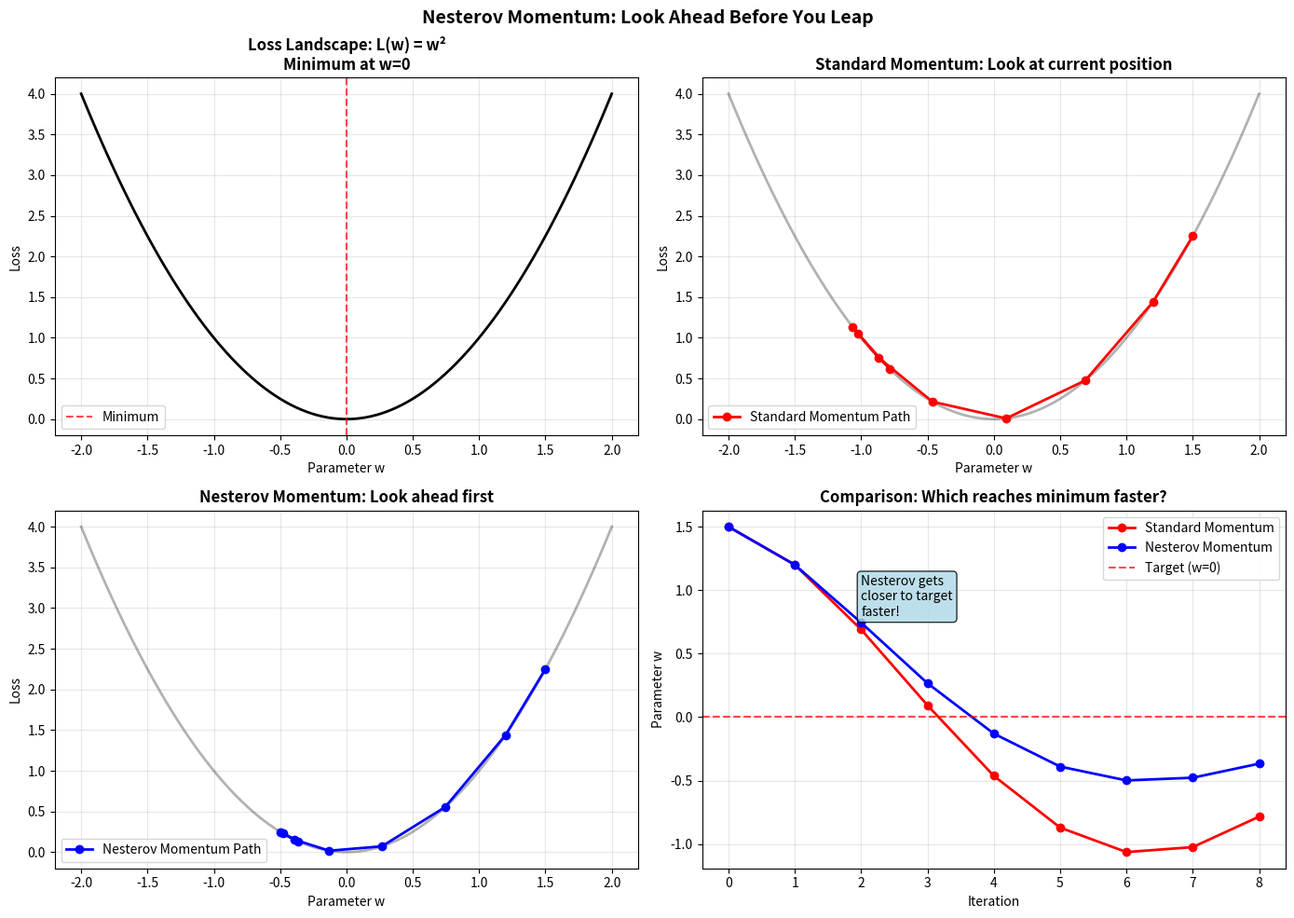

Write the Python code that produced this figure. (Note: this script raises an exception after producing the figure.)
"""Create a simple visualization for Nesterov momentum."""

import numpy as np
import matplotlib.pyplot as plt
import matplotlib.patches as mpatches
from matplotlib.patches import FancyArrowPatch
import os

output_dir = "/mnt/Data/3-2/330 (ML lab)/Online 2/gpt"

def create_nesterov_visualization():
    """Create a step-by-step visualization of Nesterov momentum."""

    fig, axes = plt.subplots(2, 2, figsize=(14, 10))

    # Create a simple quadratic loss landscape
    x = np.linspace(-2, 2, 100)
    y = x**2  # Simple quadratic: minimum at x=0

    # Plot 1: The loss landscape
    axes[0,0].plot(x, y, 'k-', linewidth=2)
    axes[0,0].set_title('Loss Landscape: L(w) = w²\nMinimum at w=0', fontsize=12, fontweight='bold')
    axes[0,0].set_xlabel('Parameter w')
    axes[0,0].set_ylabel('Loss')
    axes[0,0].grid(True, alpha=0.3)
    axes[0,0].axvline(x=0, color='red', linestyle='--', alpha=0.7, label='Minimum')
    axes[0,0].legend()

    # Plot 2: Standard Momentum Step-by-Step
    w_start = 1.5
    alpha = 0.1
    beta = 0.9

    # Standard momentum trajectory
    w_std = [w_start]
    velocity_std = 0

    for i in range(8):
        grad = 2 * w_std[-1]  # derivative of w² is 2w
        velocity_std = beta * velocity_std + grad
        w_new = w_std[-1] - alpha * velocity_std
        w_std.append(w_new)

    axes[0,1].plot(x, y, 'k-', linewidth=2, alpha=0.3)
    axes[0,1].plot(w_std, [w**2 for w in w_std], 'ro-', markersize=6, linewidth=2,
                   label='Standard Momentum Path')
    axes[0,1].set_title('Standard Momentum: Look at current position', fontsize=12, fontweight='bold')
    axes[0,1].set_xlabel('Parameter w')
    axes[0,1].set_ylabel('Loss')
    axes[0,1].grid(True, alpha=0.3)
    axes[0,1].legend()

    # Plot 3: Nesterov Momentum Step-by-Step
    w_nest = [w_start]
    velocity_nest = 0

    for i in range(8):
        # Look ahead: where would momentum take us?
        look_ahead = w_nest[-1] - alpha * beta * velocity_nest
        grad_ahead = 2 * look_ahead  # gradient at look-ahead position
        velocity_nest = beta * velocity_nest + grad_ahead
        w_new = w_nest[-1] - alpha * velocity_nest
        w_nest.append(w_new)

    axes[1,0].plot(x, y, 'k-', linewidth=2, alpha=0.3)
    axes[1,0].plot(w_nest, [w**2 for w in w_nest], 'bo-', markersize=6, linewidth=2,
                   label='Nesterov Momentum Path')
    axes[1,0].set_title('Nesterov Momentum: Look ahead first', fontsize=12, fontweight='bold')
    axes[1,0].set_xlabel('Parameter w')
    axes[1,0].set_ylabel('Loss')
    axes[1,0].grid(True, alpha=0.3)
    axes[1,0].legend()

    # Plot 4: Comparison
    axes[1,1].plot(range(len(w_std)), w_std, 'ro-', label='Standard Momentum', markersize=6, linewidth=2)
    axes[1,1].plot(range(len(w_nest)), w_nest, 'bo-', label='Nesterov Momentum', markersize=6, linewidth=2)
    axes[1,1].axhline(y=0, color='red', linestyle='--', alpha=0.7, label='Target (w=0)')
    axes[1,1].set_title('Comparison: Which reaches minimum faster?', fontsize=12, fontweight='bold')
    axes[1,1].set_xlabel('Iteration')
    axes[1,1].set_ylabel('Parameter w')
    axes[1,1].legend()
    axes[1,1].grid(True, alpha=0.3)

    # Add text annotations
    axes[1,1].text(2, 0.8, 'Nesterov gets\ncloser to target\nfaster!', fontsize=10,
                   bbox=dict(boxstyle='round', facecolor='lightblue', alpha=0.8))

    plt.suptitle('Nesterov Momentum: Look Ahead Before You Leap', fontsize=14, fontweight='bold', y=0.98)
    plt.tight_layout()
    plt.savefig(os.path.join(output_dir, 'nesterov_explanation.png'), dpi=150, bbox_inches='tight')
    print("✓ Generated: nesterov_explanation.png")
    plt.close()


def create_nesterov_step_by_step():
    """Create a detailed step-by-step numerical example."""

    fig, ax = plt.subplots(figsize=(12, 8))
    ax.axis('off')

    # Title
    title = "Nesterov Momentum: Step-by-Step with Numbers"
    ax.text(0.5, 0.95, title, ha='center', fontsize=14, fontweight='bold',
            transform=ax.transAxes)

    # Step by step explanation
    y_pos = 0.85
    line_height = 0.05

    steps = [
        ("Starting point:", ""),
        ("  Current weight: w = 1.0", "We're at w=1.0, loss = 1.0² = 1.0"),
        ("  Current velocity: v = 0.0", "No momentum yet"),
        ("  Learning rate: α = 0.1", ""),
        ("  Momentum: β = 0.9", ""),
        ("", ""),
        ("Standard Momentum would do:", ""),
        ("  1. Look at current position: gradient = 2×1.0 = 2.0", ""),
        ("  2. Update velocity: v = 0.9×0 + 2.0 = 2.0", ""),
        ("  3. Move: w = 1.0 - 0.1×2.0 = 0.8", ""),
        ("", ""),
        ("Nesterov Momentum does:", ""),
        ("  1. Look AHEAD: where would momentum take us?", ""),
        ("     look_ahead = w - α×β×v = 1.0 - 0.1×0.9×0 = 1.0", "Since v=0, look_ahead = current position"),
        ("  2. Get gradient at look-ahead position: grad_ahead = 2×1.0 = 2.0", ""),
        ("  3. Update velocity: v = 0.9×0 + 2.0 = 2.0", ""),
        ("  4. Move: w = 1.0 - 0.1×2.0 = 0.8", "Same as standard momentum (first step)"),
        ("", ""),
        ("Now iteration 2 - where they differ:", ""),
        ("", ""),
        ("Standard Momentum (iteration 2):", ""),
        ("  Current w = 0.8, gradient = 2×0.8 = 1.6", ""),
        ("  v = 0.9×2.0 + 1.6 = 1.8 + 1.6 = 3.4", ""),
        ("  w = 0.8 - 0.1×3.4 = 0.46", ""),
        ("", ""),
        ("Nesterov Momentum (iteration 2):", ""),
        ("  Look AHEAD: look_ahead = 0.8 - 0.1×0.9×2.0 = 0.8 - 0.18 = 0.62", ""),
        ("  Gradient at look-ahead: grad_ahead = 2×0.62 = 1.24", ""),
        ("  v = 0.9×2.0 + 1.24 = 1.8 + 1.24 = 3.04", ""),
        ("  w = 0.8 - 0.1×3.04 = 0.496", ""),
        ("", ""),
        ("Key Difference:", ""),
        ("  Standard: Uses gradient at current position (1.6)", ""),
        ("  Nesterov: Uses gradient at look-ahead position (1.24)", ""),
        ("  Result: Nesterov moves less aggressively (0.496 vs 0.46)", ""),
        ("  Why? It 'sees' that moving too fast would overshoot!", ""),
    ]

    for i, (text, note) in enumerate(steps):
        y = y_pos - i * line_height

        if text == "":
            continue

        if note == "":  # Headers
            ax.text(0.05, y, text, fontsize=11, fontweight='bold',
                   transform=ax.transAxes, color='darkblue')
        else:  # Details
            ax.text(0.08, y, text, fontsize=9, transform=ax.transAxes,
                   family='monospace', bbox=dict(boxstyle='round,pad=0.3',
                   facecolor='lightyellow', alpha=0.8))
            ax.text(0.75, y, note, fontsize=8, transform=ax.transAxes,
                   color='darkred', style='italic')

    plt.tight_layout()
    plt.savefig(os.path.join(output_dir, 'nesterov_step_by_step.png'), dpi=150, bbox_inches='tight')
    print("✓ Generated: nesterov_step_by_step.png")
    plt.close()


if __name__ == "__main__":
    print("Creating Nesterov momentum visualizations...")
    create_nesterov_visualization()
    create_nesterov_step_by_step()
    print("\n✅ Nesterov visualizations complete!")
